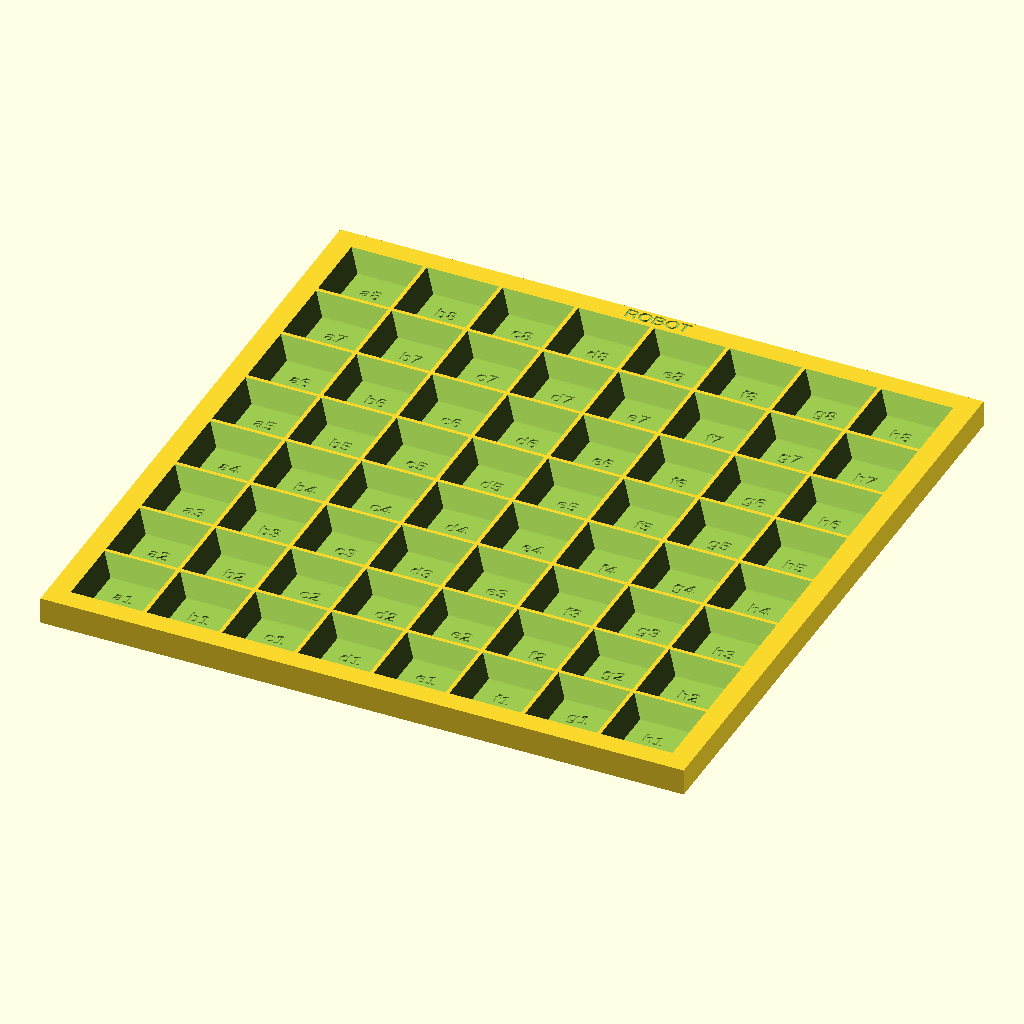
Cell 1 — every parameter at its default value.
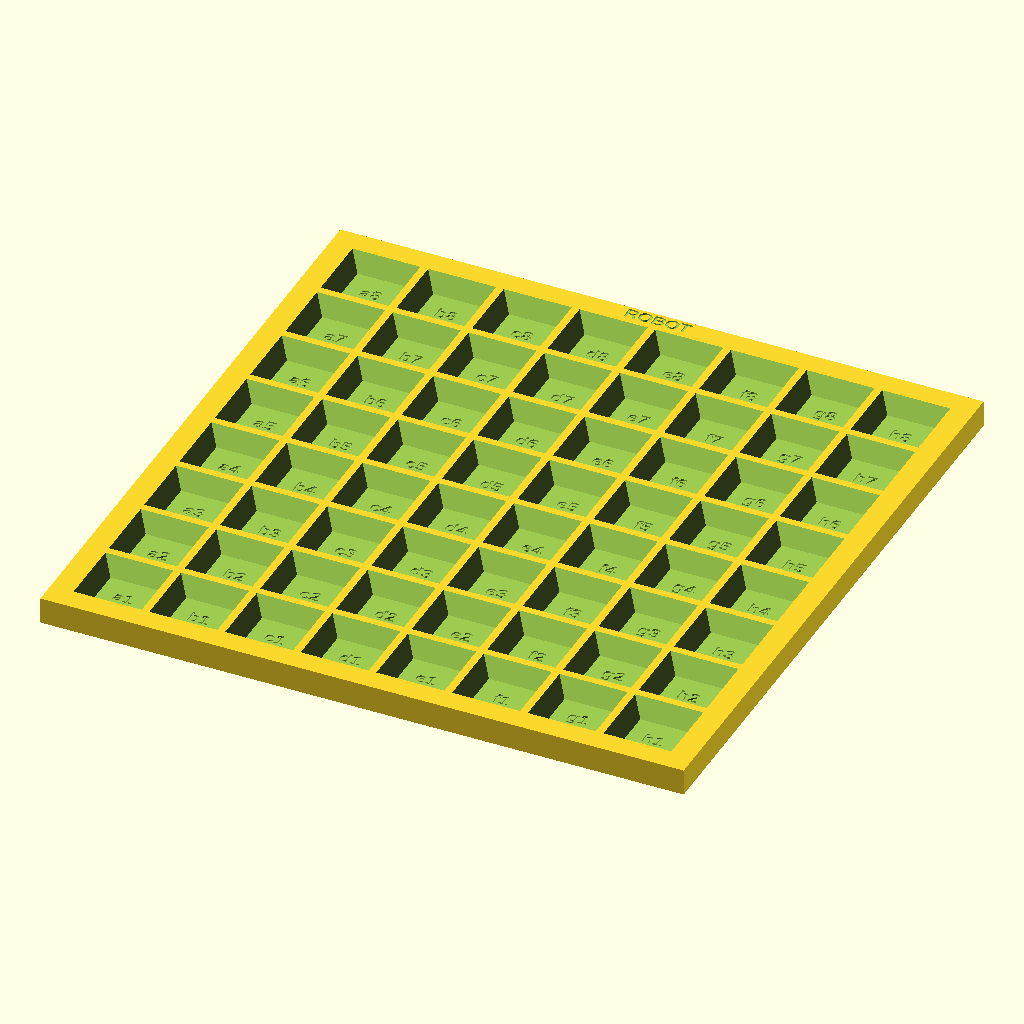
Cell 2 — flat set to 2, the other parameters unchanged.
The same orthographic view direction (rotation 55°, 0°, 25°; colour scheme Cornfield) for every cell, with the view re-fitted per cell, so scale and position can differ between cells.
Source of the model, hardware/chess.scad:
// Chess board with self-centring pockets, for the myCobot 280. PROTOTYPE.
//
// Each square is a tapered pocket: a narrow flat floor, walls sloping up
// to a thin flat ridge shared with the neighbouring squares. A piece
// dropped a few mm off-centre lands on a wall and slides to the centre.
// Pieces taper gently (narrow base, wider flat top for the suction cup)
// so they stay clear of the walls once seated and can't wedge.
//
//   capture range = (square - flat - floor) / 2   (how far off a drop can be)
//   floor         = piece_base + clearance
//
// PRINT THE TEST TILE FIRST: open chess_test.scad (short print). Two 2x2
// patches, one with each flat width in test_flats, plus 3 pieces. Check the
// fit by hand, then on the arm, before printing the full board from this file.
// All sizes are set here; chess_test.scad uses them, so the two always match.
//
// Open in OpenSCAD: F5 preview, F6 render, File > Export > STL.
// Window > Customizer shows every value below as a slider.
//
// Layout, seen from White's side with the robot beyond rank 8:
//
//                ROBOT
//   [captured] a8 ... h8 [captured]
//              ...
//              a1 ... h1
//
// Captured-piece pockets are separate strips (PART = "graveyard"; print
// two), so the board fits a 180 mm bed.

/* [What to show / export] */
PART = "board";  // "board", "graveyard", "pieces", "all" (preview only). Test tile: chess_test.scad

/* [Squares and pockets] */
square     = 20;    // square size = pocket spacing
flat       = 1;     // flat ridge between pockets; ~1 mm prints cleanly, 0 is too sharp to print
depth      = 5;     // pocket depth
thickness  = 7;     // board thickness (floor under pockets = thickness - depth)
clearance  = 1.0;   // floor = piece_base + this. 0.6-1.0 for FDM; less wedges, more rattles.

/* [Pieces] */
piece_base = 12;    // width at the bottom
piece_top  = 15;    // width of the flat top (suction cup lands here)
piece_h    = 15;    // all pieces the same height, so one drop height fits all
letters    = true;  // engrave K Q R B N P on one side (never on top: spoils suction)

/* [Board] */
margin       = 5;   // border around the 8x8 grid
labels       = true;
label_size   = 3.5; // square names (a1..h8) on the pocket floors
label_depth  = 0.4;

/* [Graveyard strips] */
grave_cols = 2;     // pockets across each strip
grave_rows = 8;     // pockets along each strip (2 x 8 = 16, enough for every capture)

/* [Test tile] */
test_flats = [1, 2];  // one 2x2 patch per value

$fn = 32;

floor_w   = piece_base + clearance;
opening_w = square - flat;
capture   = (opening_w - floor_w) / 2;
wall_angle = atan(depth / capture);   // from horizontal

assert(opening_w > floor_w + 1, "No room for a slope: lower piece_base or raise square");
assert(depth < thickness - 1, "Pocket too deep for the board thickness");
assert(wall_angle >= 40, "Walls under 40 deg from horizontal: PLA may not slide. Deepen or narrow.");
// Seated piece must stay narrower than the pocket at the rim.
assert(piece_base + (piece_top - piece_base) * depth / piece_h < opening_w - 1,
       "Piece too wide at the rim: it will rest on the walls");

board_w = 8 * square + 2 * margin;
board_l = 8 * square + 2 * margin;

echo(str("Floor ", floor_w, " mm, opening ", opening_w, " mm, capture +/-", capture,
         " mm, walls ", round(wall_angle), " deg."));
echo(str("Board ", board_w, " x ", board_l, " mm. Graveyard strip ",
         grave_cols * square + 2 * margin, " x ", grave_rows * square + 2 * margin, " mm."));

// ---- One pocket, cut from the top surface ----
module pocket(open_w, label = "") {
    translate([0, 0, thickness - depth]) {
        linear_extrude(height = depth + 0.01, scale = open_w / floor_w)
            square(floor_w, center = true);
        if (labels && label != "")
            translate([0, 0, -label_depth])
                linear_extrude(height = label_depth + 0.01)
                    text(label, size = label_size, halign = "center", valign = "center",
                         font = "Liberation Sans:style=Bold");
    }
}

// A cols x rows grid of pockets at `square` spacing, on a plate with `margin`.
module pocket_plate(cols, rows, open_w, names = undef, edge_text = "") {
    difference() {
        cube([cols * square + 2 * margin, rows * square + 2 * margin, thickness]);
        for (c = [0:cols - 1], r = [0:rows - 1])
            translate([margin + (c + 0.5) * square, margin + (r + 0.5) * square, 0])
                pocket(open_w, names == undef ? "" : names[c][r]);
        if (labels && edge_text != "")
            translate([(cols * square + 2 * margin) / 2,
                       rows * square + 2 * margin - margin / 2, thickness - label_depth])
                linear_extrude(height = label_depth + 0.01)
                    text(edge_text, size = min(3.5, margin * 0.7), halign = "center",
                         valign = "center", font = "Liberation Sans:style=Bold");
    }
}

FILES = ["a", "b", "c", "d", "e", "f", "g", "h"];

module board() {
    names = [for (f = [0:7]) [for (r = [0:7]) str(FILES[f], r + 1)]];
    pocket_plate(8, 8, opening_w, names, "ROBOT");
}

module graveyard() {
    pocket_plate(grave_cols, grave_rows, opening_w);
}

module test_tile() {
    for (i = [0:len(test_flats) - 1]) {
        f = test_flats[i];
        translate([i * (2 * square + 2 * margin + 5), 0, 0])
            difference() {
                pocket_plate(2, 2, square - f);
                // flat width engraved on the front edge, so you know which is which
                translate([square + margin, margin / 2, thickness - label_depth])
                    linear_extrude(height = label_depth + 0.01)
                        text(str(f, "mm"), size = min(3.5, margin * 0.7), halign = "center",
                             valign = "center", font = "Liberation Sans:style=Bold");
            }
    }
    // three pieces to try in them
    for (i = [0:2])
        translate([i * (piece_top + 5) + piece_top / 2, -piece_top, 0]) piece(["K", "N", "P"][i]);
}

// ---- Piece: tapered, flat top, optional letter on one side ----
module piece(letter = "") {
    side_tilt = atan(((piece_top - piece_base) / 2) / piece_h);
    difference() {
        hull() {
            translate([0, 0, 0.005]) cube([piece_base, piece_base, 0.01], center = true);
            translate([0, 0, piece_h - 0.005]) cube([piece_top, piece_top, 0.01], center = true);
        }
        if (letters && letter != "")
            translate([0, -(piece_base + piece_top) / 4, piece_h / 2])
                rotate([side_tilt, 0, 0]) rotate([90, 0, 0])
                    linear_extrude(height = 1, center = true)
                        text(letter, size = piece_h * 0.45, halign = "center", valign = "center",
                             font = "Liberation Sans:style=Bold");
    }
}

SET = ["K", "Q", "R", "R", "B", "B", "N", "N", "P", "P", "P", "P", "P", "P", "P", "P"];

module pieces() {
    // One side's set. Print twice, in two colours. Add an extra Q per side
    // if you want promotion spares.
    for (i = [0:len(SET) - 1])
        translate([(i % 4) * (piece_top + 5), floor(i / 4) * (piece_top + 5), 0])
            piece(SET[i]);
}

if (PART == "test") test_tile();
else if (PART == "board") board();
else if (PART == "graveyard") graveyard();
else if (PART == "pieces") pieces();
else {
    board();
    translate([-(grave_cols * square + 2 * margin) - 6, 0, 0]) graveyard();
    translate([board_w + 6, 0, 0]) graveyard();
    translate([piece_top / 2, -4 * (piece_top + 5), 0]) color("orange") pieces();
}
Customizer parameters (derived from the source; name, type, default, range or options):
PART: string, default "board"
square: number, default 20
flat: number, default 1
depth: number, default 5
thickness: number, default 7
clearance: number, default 1
piece_base: number, default 12
piece_top: number, default 15
piece_h: number, default 15
letters: bool, default true
margin: number, default 5
labels: bool, default true
label_size: number, default 3.5
label_depth: number, default 0.4
grave_cols: number, default 2
grave_rows: number, default 8
test_flats: vector, default [1, 2]
